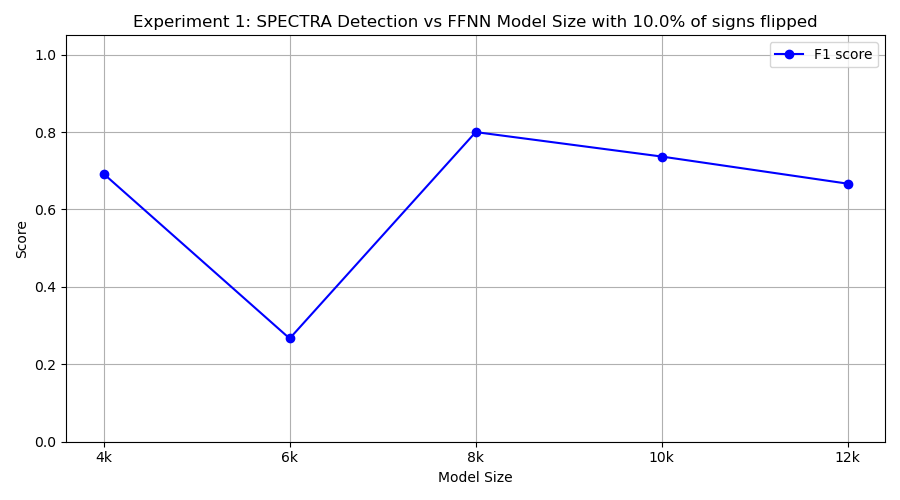

Data behind this chart, as committed beside it:
model_class, tp, fp, tn, fn, precision, recall, f1
FourKMLP, 9, 7, 3, 1, 0.5625, 0.9, 0.6923
SixKMLP, 2, 3, 7, 8, 0.4, 0.2, 0.2667
EightKMLP, 8, 2, 8, 2, 0.8, 0.8, 0.8
TenKMLP, 7, 2, 8, 3, 0.7778, 0.7, 0.7368
TwelveKMLP, 10, 10, 0, 0, 0.5, 1.0, 0.6667
